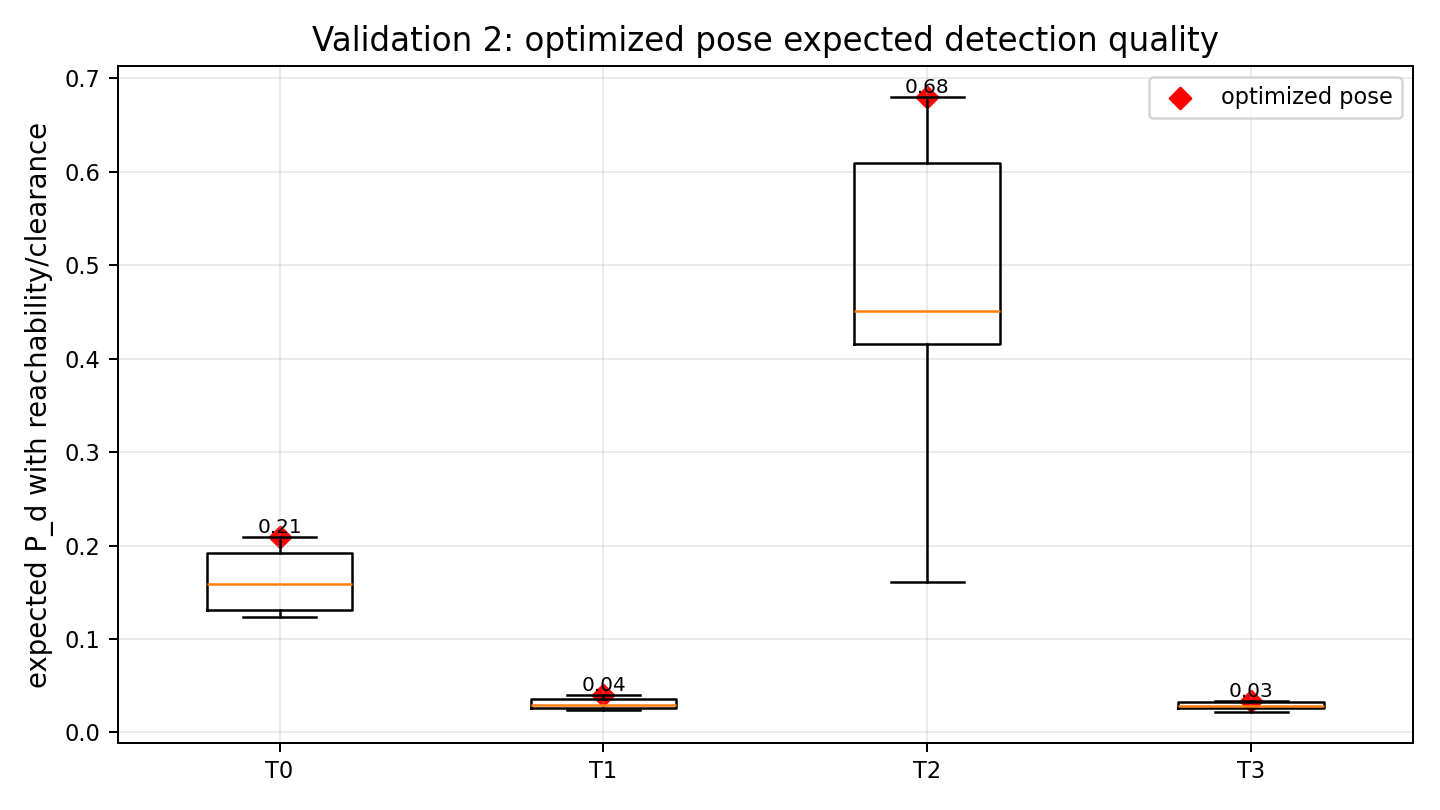

Values plotted in this chart, from the file beside it:
Target, Optimized_Pd, Random_Mean_Pd, Random_Max_Pd, Improvement_percent
T0, 0.2087, 0.1619, 0.2087, 28.91
T1, 0.04059, 0.03096, 0.04054, 31.10
T2, 0.6803, 0.4938, 0.6801, 37.76
T3, 0.03414, 0.02869, 0.03414, 19.01
